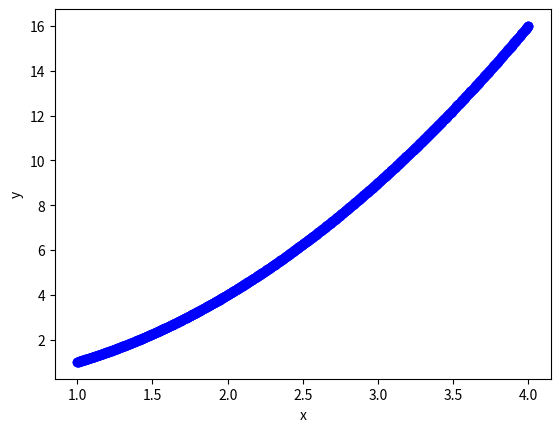

Reproduce this figure in Python. (Note: this script raises an exception after producing the figure.)
import numpy as np

x = np.linspace(1, 4, 5)
y = x**2

import matplotlib.pyplot as plt

plt.plot(x, y, 'bo--')  # plot with blue circles connected by a dashed line
plt.xlabel('x')
plt.ylabel('y');

1 / 3 * (4**3 - 1**3)

len(x)

0.5 * (y[0] + y[1]) * (x[1] - x[0])

for i in range(1, len(x)):
    print(i)
    
print('done')

x = np.linspace(1, 4, 1000)
y = x**2
area = 0.0  # variable we will accumulate the area in

for i in range(1, len(x)):
    y1 = y[i - 1]
    y2 = y[i]
    width = x[i] - x[i - 1]
    area += 0.5 * width * (y1 + y2)  # increment the area variable

print(f'The estimated area is {area}.')
print(f'The exact area is {1 / 3 * (x[-1]**3 - x[0]**3)}')

plt.plot(x, y, 'bo-');

import numpy as np
x = np.linspace(1, 4, 5)
y = x**2
np.trapz(y, x)

from scipy.integrate import simps

simps(y, x)

R = 1
x = np.linspace(-R, R)
y = np.pi * (1 - x**2)

approx_V = simps(y, x)
exact_V = 4 / 3 * np.pi * R**3

print(f'''Approximate volume = {approx_V:1.4f}
Exact volume = {exact_V:1.4f}''')

X = np.array([0, 0.2, 0.4, 0.6, 0.65])

ra = -np.array([39, 53, 59, 38, 25])

Fa0 = 50 # kmol / hr.

V = simps(Fa0 / -ra, X)

print(f'The required volume is {V:1.3f} m^3.')

plt.plot(X, Fa0 / -ra)
plt.xlabel('Conversion')
plt.ylabel('$F_{A0} / -r_A$')
plt.xlim([0, 0.65])
plt.ylim([0, 2])

# X[start:below_end]
X = np.array([0, 0.2, 0.4, 0.6, 0.65])
X[0:3] # This selects points with indices 0-2

X[1:-1]

X[1:]

y = Fa0 / -ra

volumes = []  # empty list to store values in

for i in range(0, len(X)):
    vol = np.trapz(y[0:i+1], X[0:i+1])
    volumes += [vol] # here we accumulate the vol into our list
    print(f'At X={X[i]:3.2f} V={vol:1.3f} m^3')

plt.plot(X, volumes)
plt.xlabel('X')
plt.ylabel('V (m^3)')

y = Fa0 / -ra

volumes = np.empty(len(y))  # empty list to store values in

for i in range(0, len(X)):
    vol = np.trapz(y[0:i+1], X[0:i+1])
    volumes[i] = vol # store volume by index
    print(f'At X={X[i]:3.2f} V={vol:1.3f} m^3')

print(volumes)
plt.plot(X, volumes)
plt.xlabel('X')
plt.ylabel('V (m^3)')

import scipy as sp
cumV = sp.integrate.cumtrapz(Fa0 / -ra, X)

plt.plot(X[1:], cumV, 'bo-')
plt.xlabel('Conversion')
plt.ylabel('Volume (m$^3$)')

cumV

import numpy as np
import matplotlib.pyplot as plt

x = np.linspace(-1, 1)

def f(x):
    return 7 * x**3 - 8 * x**2 - 3 * x + 3

plt.plot(x, f(x))

print('gaussian quadrature: ', f(np.sqrt(1/3)) + f(-np.sqrt(1/3)))

def integral(x):
    return 7/4*x**4 - 1/3*8*x**3 - 3/2*x**2 + 3 * x

integral(1) - integral(-1)

from scipy.integrate import quad

4**3 / 3 - 1 / 3  # analytical integral of x^2 from 1 to 4.

def f(x):
    return x**2
a, b = 1, 4
I, err = quad(f, a, b)
I
from IPython.display import Latex
Latex(f'$\int_{a}^{b} x^2 dx = {I}$')

def cross_section(x):
    return np.pi * (1 - x**2)

quad(cross_section, -1, 1)

def f(x):
    return 1 / (x**2 + 1)

quad(f, -np.inf, np.inf)

def f(x):
    return 1 / x

quad(f, 1, np.inf)

def f(x):
    return 1 / x**2

quad(f, 1, np.infty)

def f(x):
    return 1 / np.sqrt(x)

quad(f, 0, 1)

from scipy.integrate import quad

k = 0.23
Ca0 = 1.0
v0 = 1.0

Fa0 = v0 * Ca0

def rA(X):
    Ca = Ca0 * (1 - X)
    return -k * Ca

def integrand(X):
    return Fa0 / -rA(X)

vol, err = quad(integrand, 0, 0.5)
print(f'The required volume is {vol:1.3f} L')

Cas = 1.2
Ca0 = 0.02
D = 1.54e-6 # cm^2/s
X = 0.15 # cm
t = 24 * 60 * 60 # time in seconds


xi = X / np.sqrt(4 * D * t)

def erf_integrand(xi):
    return 2 / np.sqrt(np.pi) * np.exp(-xi**2)

erfx, err = quad(erf_integrand, 0, xi)

Cx = Cas - (Cas - Ca0) * erfx
print(f'The concentration of carbon at X = {X} cm after {t / 3600} hours is {Cx:1.2f}%.')

from scipy.special import erf

Cx_wspecial = Cas - (Cas - Ca0) * erf(xi)
print(f'The concentration of carbon at X = {X} cm after {t / 3600} hours is {Cx_wspecial:1.2f}%.')